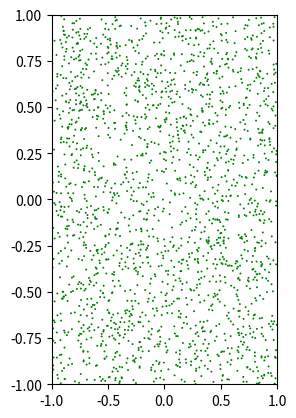

This chart was generated by the following Python code: (Note: this script raises an exception after producing the figure.)
import matplotlib
import numpy as np
import matplotlib.pyplot as plt
n = 2000

def func_vec(x1s, x2s):
    return x1s * x1s + 4 * x2s * x2s

np.random.seed()
x1s = np.random.uniform(-1, 1, n)
x2s = np.random.uniform(-1, 1, n)
ys = func_vec(x1s, x2s)

fig = plt.figure(22)

# Scatter
ax1 = fig.add_subplot(1, 2, 1)
ax1.scatter(x1s, x2s, color = 'g', s = 2, edgecolor = 'none')
ax1.set_ylim([-1,1])
ax1.set_xlim([-1,1])

# Contour
xi = np.linspace(-1,1,20)
yi = np.linspace(-1,1,20)
zi = griddata((x2s, x1s), ys, (xi[None,:], yi[:,None]), method = 'cubic')
ax1.contour(xi, yi, zi, 6, linewidths = 1, colors = ('#0000ff', '#0099ff', '#009999', '#999900', '#ff9900', '#ff0000'))

# 3D visualization
ax2 = fig.add_subplot(1, 2, 2, projection = '3d')
X, Y = np.meshgrid(xi, yi)
ax2.plot_wireframe(X, Y, zi, rstride = 1, cstride = 1)
ax2.view_init(28, -144) 

plt.show()